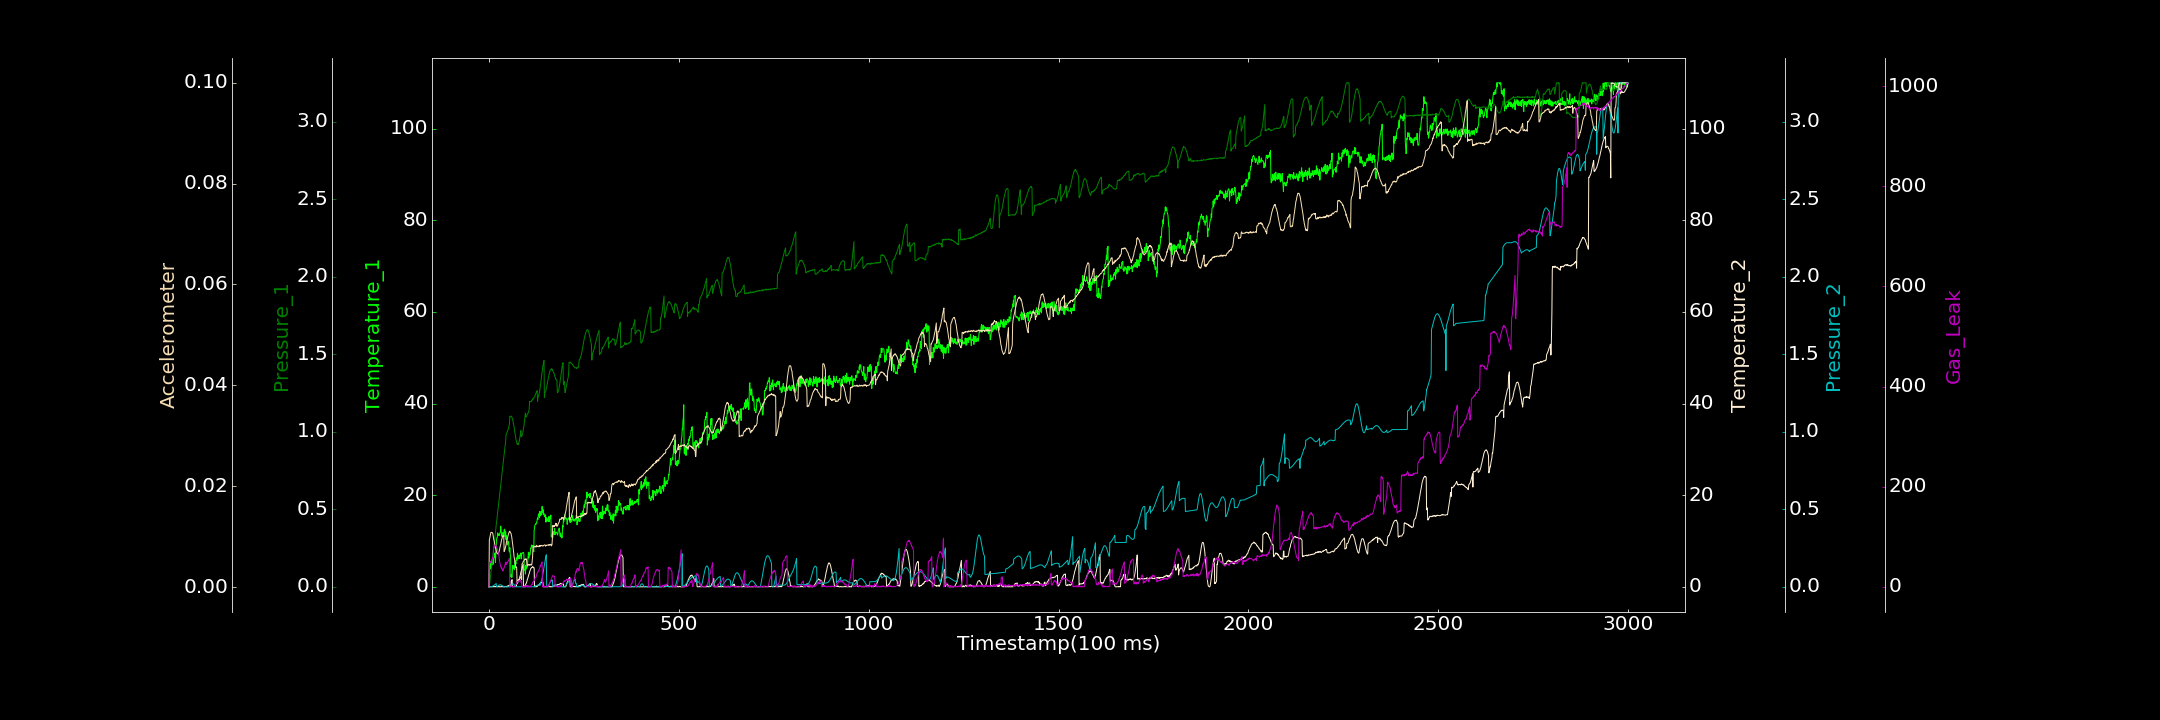

Source data for this figure (header and first rows):
0.000000000, 0.000000000, 0.000000000, 0.000000000, 0.000000000, 0.000042404, 0.000000000
1, 3.459, 0.0034, 0.0108, 0.000000000, 0.009306, 46.34
2, 4.62, 0.02022, 0.0104, 0.000000000, 0.009688, 47.81
3, 3.979, 0.04438, 0.02644, 0.000000000, 0.01012, 50.01
4, 3.884, 0.06798, 0.03256, 0.0002957, 0.01044, 48.02
5, 5.362, 0.08733, 0.03385, 0.000000000, 0.01079, 50.25
6, 4.202, 0.1084, 0.000000000, 0.000000000, 0.01086, 52.07
7, 5.723, 0.1271, 0.000000000, 0.0006636, 0.01081, 53.35
8, 5.347, 0.1524, 0.05052, 0.001757, 0.01082, 55.42
9, 4.833, 0.1736, 0.000000000, 0.003338, 0.01078, 55.24
10, 5.811, 0.1963, 0.02112, 0.004142, 0.01066, 59.13
11, 4.91, 0.2173, 0.1402, 0.005914, 0.01018, 57.99
12, 5.656, 0.2378, 0.000000000, 0.007038, 0.009842, 75.47
13, 6.482, 0.2631, 0.01973, 0.00886, 0.009316, 77.64
14, 6.415, 0.2828, 0.04691, 0.01033, 0.009105, 81.64
15, 6.962, 0.307, 0.000000000, 0.01231, 0.008578, 82.13
16, 7.403, 0.3273, 0.06282, 0.01461, 0.008245, 82.05
17, 5.327, 0.3509, 0.003501, 0.01692, 0.007764, 84.17
18, 6.97, 0.3708, 0.05643, 0.01955, 0.007582, 83.59
19, 9.048, 0.3963, 0.000000000, 0.0215, 0.007239, 81.52
20, 10.4, 0.417, 0.03434, 0.0005011, 0.006914, 79.52
21, 10.75, 0.4364, 0.02174, 0.0001107, 0.006736, 78.2
22, 10.77, 0.4623, 0.000000000, 0.002355, 0.006748, 75.65
23, 11.78, 0.4819, 0.000000000, 0.004687, 0.006594, 73.49
24, 11.6, 0.5024, 0.08316, 0.006802, 0.006538, 69.25
25, 11.24, 0.5244, 0.004408, 0.008789, 0.006784, 65.94
26, 11.43, 0.5461, 0.09293, 0.01038, 0.006871, 62.39
27, 11.21, 0.5685, 0.000000000, 0.01131, 0.007127, 58.12
28, 11.59, 0.5894, 0.000000000, 0.0125, 0.007505, 51.11
29, 11.76, 0.612, 0.02859, 0.01327, 0.007798, 47.78
30, 11.91, 0.6327, 0.000000000, 0.01354, 0.008171, 44.4
31, 13.24, 0.653, 0.000000000, 0.01289, 0.008429, 40.07
32, 12.43, 0.6796, 0.000000000, 0.01189, 0.008861, 40.27
33, 11.29, 0.7011, 0.01425, 0.01093, 0.009277, 36.66
34, 11.1, 0.7224, 0.1147, 0.009344, 0.009523, 38.07
35, 10.91, 0.7452, 0.07816, 0.00785, 0.00984, 32.92
36, 11.81, 0.7656, 0.000000000, 0.006134, 0.01009, 33.97
37, 11.8, 0.7872, 0.000000000, 0.003448, 0.01018, 31.4
38, 11.85, 0.8101, 0.000000000, 0.0009118, 0.01021, 35.09
39, 11, 0.8301, 0.000000000, 0.000000000, 0.01018, 36.63
40, 12.55, 0.851, 0.000000000, 0.00003423, 0.007045, 38.23
41, 12.57, 0.8739, 0.000000000, 0.000000000, 0.007289, 40.41
42, 12.19, 0.8962, 0.008013, 0.000000000, 0.007386, 42.93
43, 10.95, 0.9208, 0.04672, 0.000000000, 0.007753, 46.02
44, 12.02, 0.9404, 0.08448, 0.000000000, 0.008034, 49.55
45, 10.33, 0.9817, 0.07972, 0.00003552, 0.008344, 44.23
46, 11.13, 0.983, 0.000000000, 0.000000000, 0.00886, 48.49
47, 10.45, 0.9916, 0.03734, 0.000000000, 0.009153, 47.47
48, 9.13, 0.9996, 0.1469, 0.000000000, 0.00953, 47.35
49, 9.27, 1.008, 0.01052, 0.0004885, 0.009739, 48.95
50, 9.744, 1.011, 0.1997, 0.000000000, 0.01009, 50.48
51, 9.946, 1.018, 0.1228, 0.000000000, 0.01043, 52.41
52, 9.481, 1.027, 0.2229, 0.0001907, 0.01061, 52.05
53, 7.906, 1.038, 0.2949, 0.00002555, 0.0108, 55.5
54, 7.606, 1.052, 0.4009, 0.000000000, 0.01105, 57.26
55, 8.533, 1.098, 0.3224, 0.00046, 0.01106, 0.000000000
56, 7.228, 1.097, 0.333, 0.0004786, 0.01091, 0.000000000
57, 6.427, 1.101, 0.362, 0.000381, 0.01071, 0.5196
58, 2.152, 1.101, 0.3777, 0.0001859, 0.01066, 1.013
59, 2.709, 1.099, 1.352, 0.005394, 0.01027, 0.3134
60, 2.033, 1.096, 1.4, 0.01117, 0.009942, 0.2513
... 2,939 more rows
